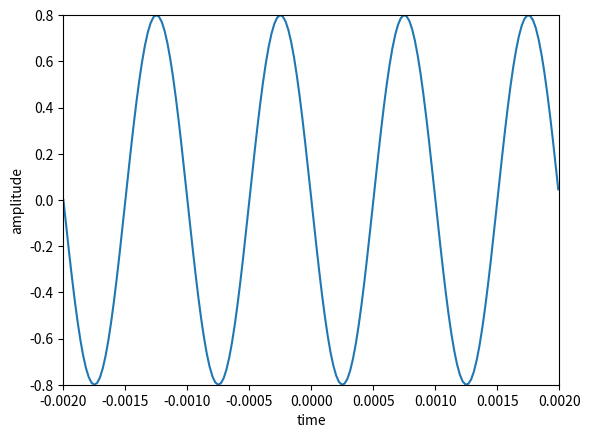

Python code for this plot:
import matplotlib.pyplot as plt
import numpy as np

A = .8
f0 = 1000
phi = np.pi/2

fs = 44100
t = np.arange(-0.002, 0.002, 1.0/fs)

x = A * np.cos(2 * np.pi * f0 * t + phi)

plt.plot(t, x)
plt.axis([-0.002, 0.002, -0.8, 0.8])
plt.xlabel('time')
plt.ylabel('amplitude')

plt.show()